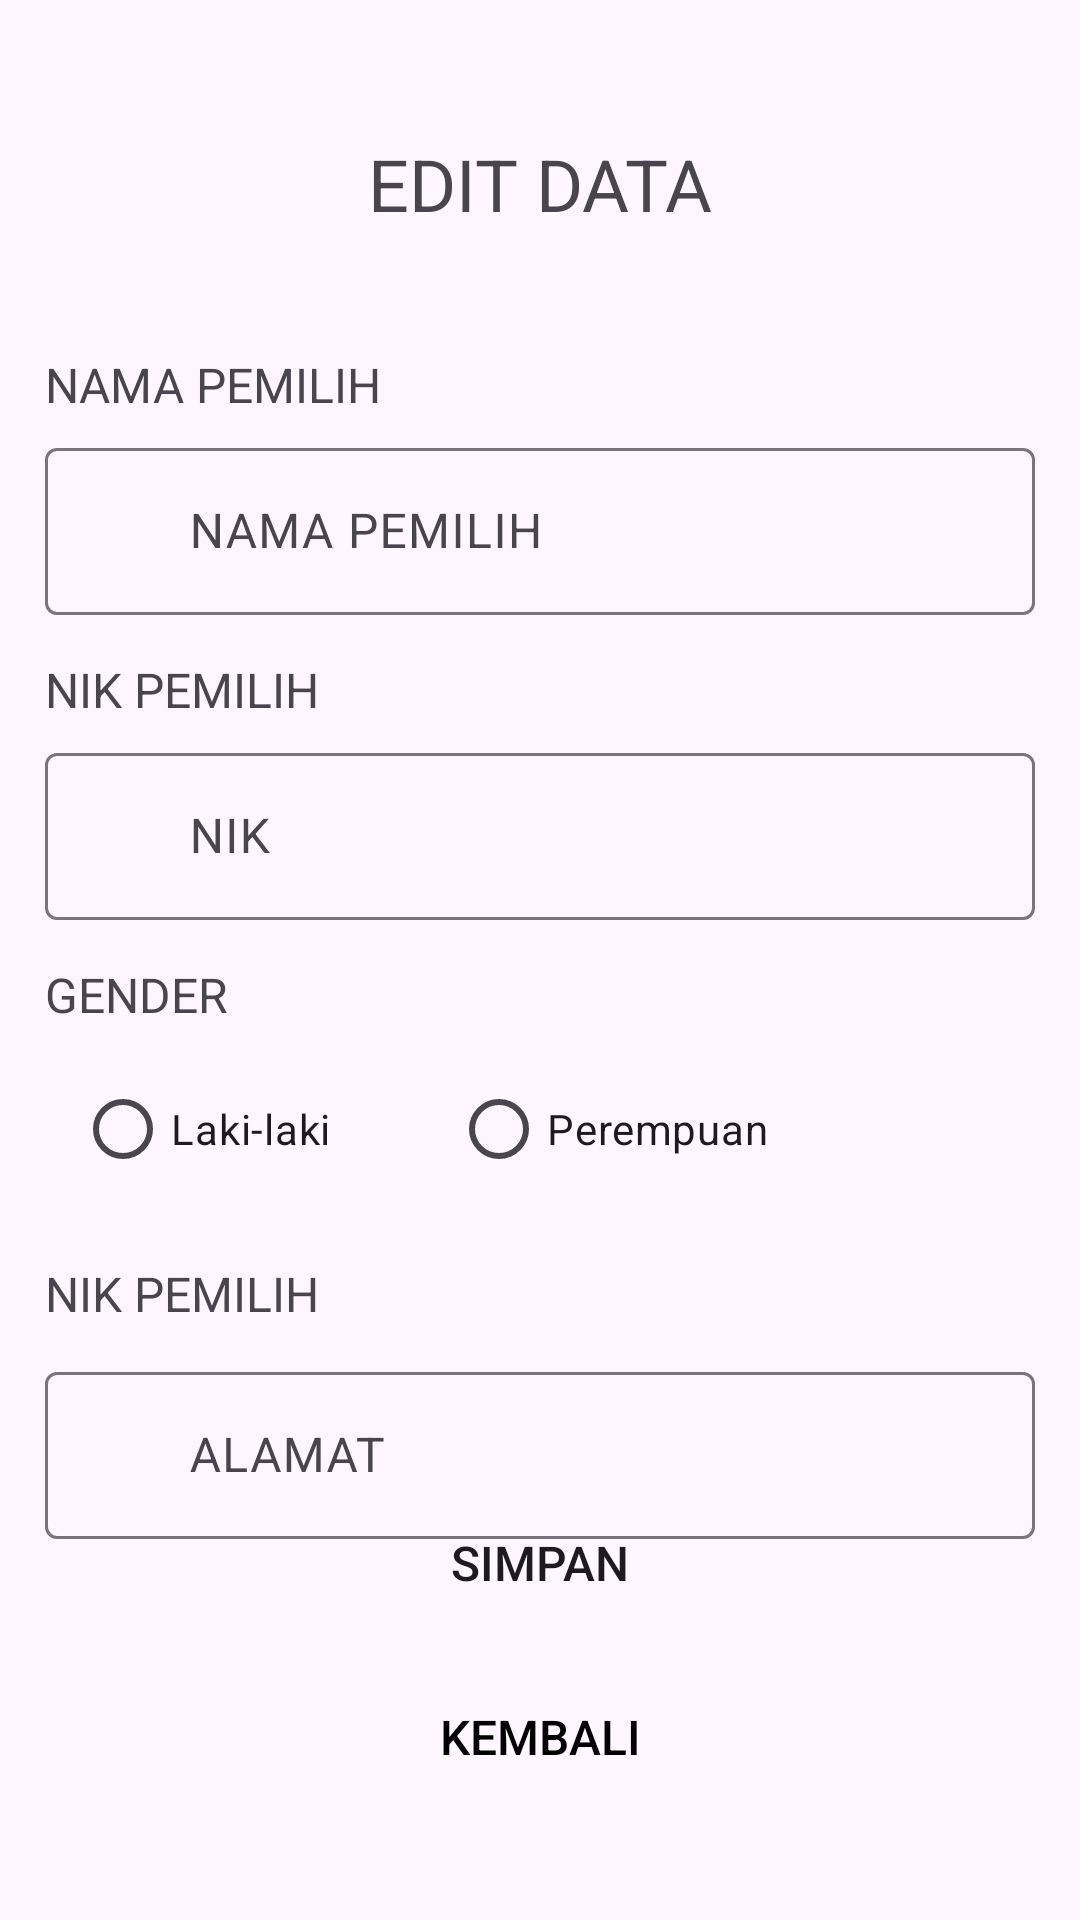

The Android layout XML behind this screen, and the referenced resources:
<!-- AndroidManifest.xml: application theme Theme.TugasRoomDatabase -->
<!-- res/layout/activity_edit_data.xml -->
<?xml version="1.0" encoding="utf-8"?>
<androidx.constraintlayout.widget.ConstraintLayout xmlns:android="http://schemas.android.com/apk/res/android"
    xmlns:app="http://schemas.android.com/apk/res-auto"
    xmlns:tools="http://schemas.android.com/tools"
    android:layout_width="match_parent"
    android:layout_height="match_parent"
    tools:context=".EditDataActivity"
    android:padding="15dp">

    <TextView
        android:id="@+id/judul_activity"
        android:layout_width="wrap_content"
        android:layout_height="wrap_content"
        android:text="EDIT DATA"
        android:textSize="24sp"
        app:layout_constraintStart_toStartOf="parent"
        app:layout_constraintEnd_toEndOf="parent"
        app:layout_constraintTop_toTopOf="parent"
        android:layout_marginTop="30dp"/>

    <TextView
        android:id="@+id/nama_pemilih_field"
        android:layout_width="wrap_content"
        android:layout_height="wrap_content"
        android:text="NAMA PEMILIH"
        android:textSize="16sp"
        app:layout_constraintTop_toBottomOf="@id/judul_activity"
        android:layout_marginTop="40dp"/>

    <com.google.android.material.textfield.TextInputLayout
        android:layout_width="match_parent"
        android:layout_height="wrap_content"
        android:layout_marginTop="5dp"
        app:startIconTint="@color/darkGrey"
        android:elevation="8dp"
        app:layout_constraintTop_toBottomOf="@id/nama_pemilih_field">

        <com.google.android.material.textfield.TextInputEditText
            android:id="@+id/nama_pemilih"
            android:layout_width="match_parent"
            android:layout_height="wrap_content"
            android:hint="NAMA PEMILIH"
            app:hintTextColor="@color/darkGrey"
            android:paddingStart="48dp"
            android:paddingEnd="16dp"
            android:background="@drawable/rounded_background"
            />
    </com.google.android.material.textfield.TextInputLayout>


    <TextView
        android:id="@+id/nik_field"
        android:layout_width="wrap_content"
        android:layout_height="wrap_content"
        android:text="NIK PEMILIH"
        android:textSize="16sp"
        app:layout_constraintTop_toBottomOf="@id/nama_pemilih_field"
        android:layout_marginTop="80dp"/>

    <com.google.android.material.textfield.TextInputLayout
        android:layout_width="match_parent"
        android:layout_height="wrap_content"
        android:layout_marginTop="5dp"
        app:startIconTint="@color/darkGrey"
        android:elevation="8dp"
        app:layout_constraintTop_toBottomOf="@id/nik_field">

        <com.google.android.material.textfield.TextInputEditText
            android:id="@+id/nik"
            android:layout_width="match_parent"
            android:layout_height="wrap_content"
            android:hint="NIK"
            app:hintTextColor="@color/darkGrey"
            android:paddingStart="48dp"
            android:paddingEnd="16dp"
            android:background="@drawable/rounded_background"
            />
    </com.google.android.material.textfield.TextInputLayout>

    <TextView
        android:id="@+id/gender_field"
        android:layout_width="wrap_content"
        android:layout_height="wrap_content"
        android:text="GENDER"
        android:textSize="16sp"
        app:layout_constraintTop_toBottomOf="@id/nik_field"
        android:layout_marginTop="80dp"/>

    <RadioGroup
        android:id="@+id/gender"
        android:layout_width="match_parent"
        android:layout_height="wrap_content"
        android:orientation="horizontal"
        app:layout_constraintTop_toBottomOf="@id/gender_field"
        android:padding="10dp">
        <RadioButton android:id="@+id/radio_pirates"
            android:layout_width="wrap_content"
            android:layout_height="wrap_content"
            android:text="Laki-laki"
            />
        <RadioButton android:id="@+id/radio_ninjas"
            android:layout_width="wrap_content"
            android:layout_height="wrap_content"
            android:text="Perempuan"
            android:layout_marginStart="40dp"/>
    </RadioGroup>

    <TextView
        android:id="@+id/alamat_field"
        android:layout_width="wrap_content"
        android:layout_height="wrap_content"
        android:text="NIK PEMILIH"
        android:textSize="16sp"
        app:layout_constraintTop_toBottomOf="@id/gender"
        android:layout_marginTop="10dp"/>

    <com.google.android.material.textfield.TextInputLayout
        android:layout_width="match_parent"
        android:layout_height="wrap_content"
        android:layout_marginTop="10dp"
        app:startIconTint="@color/darkGrey"
        android:elevation="8dp"
        app:layout_constraintTop_toBottomOf="@id/alamat_field">

        <com.google.android.material.textfield.TextInputEditText
            android:id="@+id/alamat"
            android:layout_width="match_parent"
            android:layout_height="wrap_content"
            android:hint="ALAMAT"
            app:hintTextColor="@color/darkGrey"
            android:paddingStart="48dp"
            android:paddingEnd="16dp"
            android:background="@drawable/rounded_background"
            />
    </com.google.android.material.textfield.TextInputLayout>

    <Button
        android:id="@+id/btn_edit"
        android:layout_width="match_parent"
        android:layout_height="wrap_content"
        android:layout_marginTop="80dp"
        android:background="@drawable/rounded_blue_background"
        android:onClick="submitbuttonHandler"
        android:text="SIMPAN"
        android:textSize="16sp"
        app:backgroundTint="@null"
        app:layout_constraintBottom_toBottomOf="parent"
        android:layout_marginBottom="80dp"/>

    <Button
        android:id="@+id/btn_back"
        android:layout_width="match_parent"
        android:layout_height="wrap_content"
        android:layout_marginTop="10dp"
        android:background="@drawable/rounded_background"
        android:onClick="submitbuttonHandler"
        android:text="KEMBALI"
        android:textSize="16sp"
        app:backgroundTint="@null"
        android:textColor="@color/black"
        app:layout_constraintTop_toBottomOf="@id/btn_edit" />

</androidx.constraintlayout.widget.ConstraintLayout>
<!-- resources referenced by this layout -->
<resources>
  <color name="black">#FF000000</color>
  <color name="darkGrey">#828282</color>
  <style name="Theme.TugasRoomDatabase" parent="Base.Theme.TugasRoomDatabase" />
  <style name="Base.Theme.TugasRoomDatabase" parent="Theme.Material3.DayNight.NoActionBar">
          
          
      </style>
</resources>
